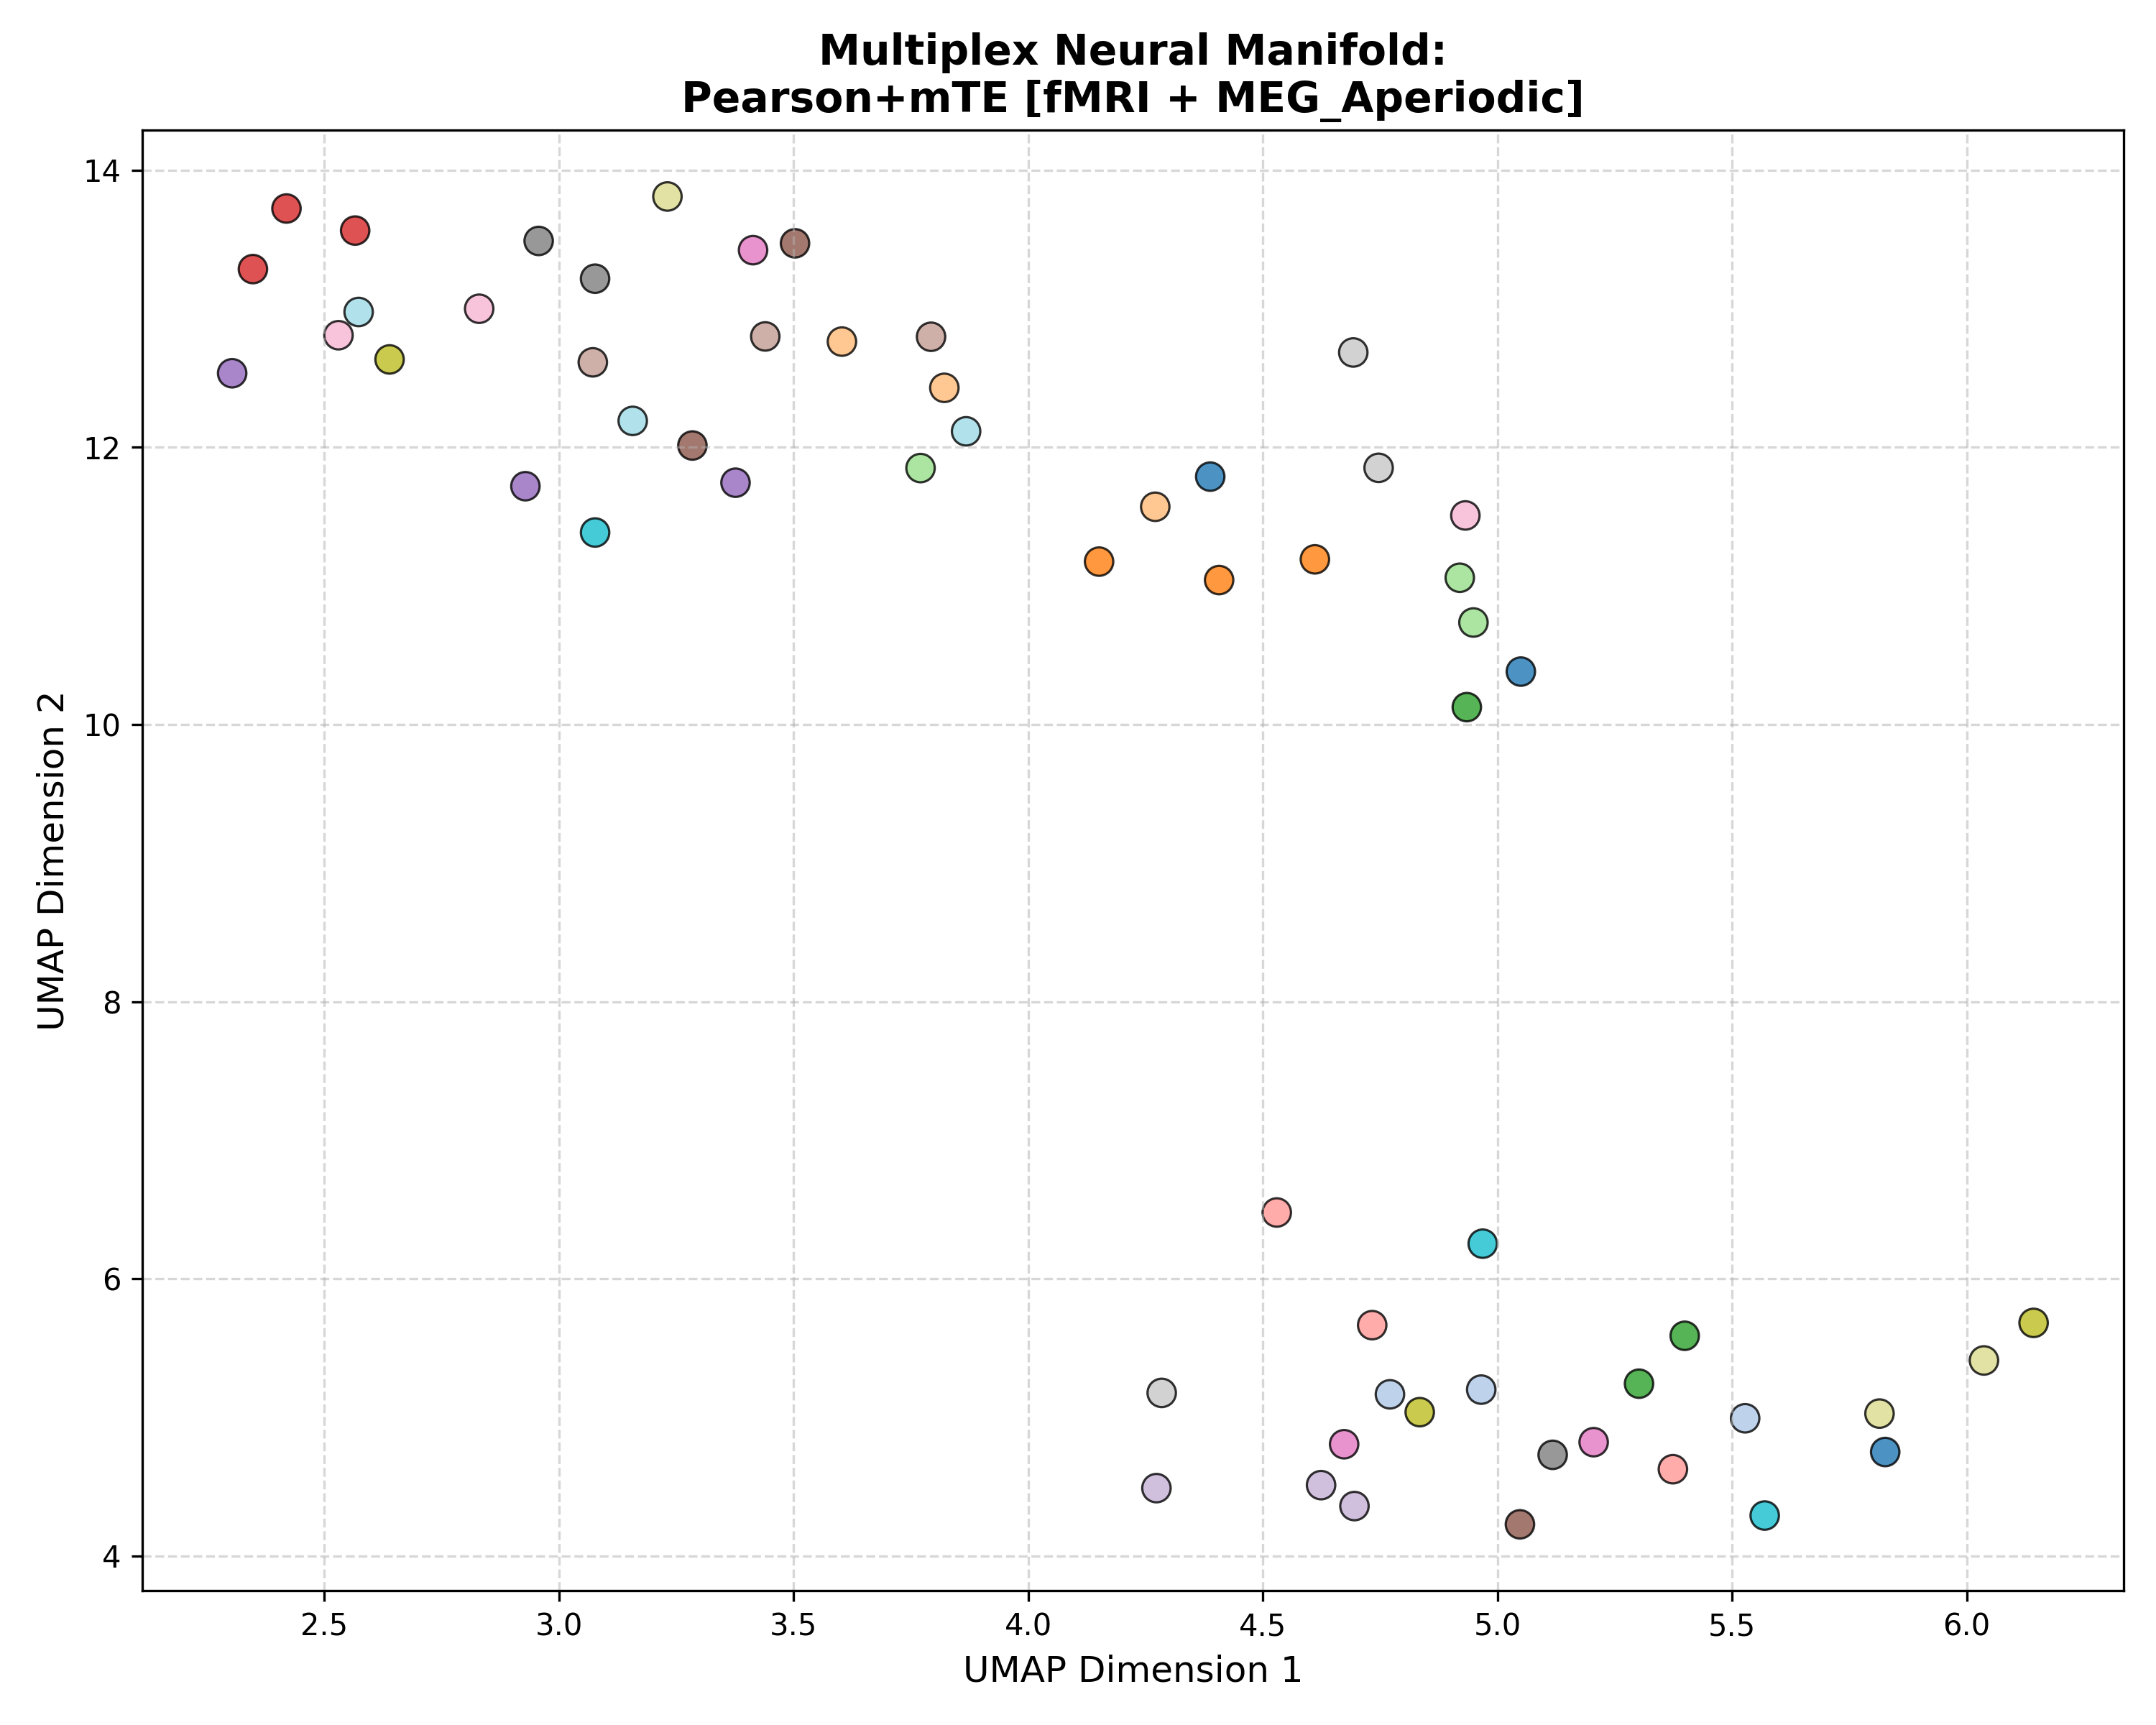

The table this chart was drawn from, first rows:
Subject_ID, UMAP_Dimension_1, UMAP_Dimension_2, Analysis_Group
100307, 4.388, 11.79, Pearson+mTE [fMRI + MEG_Aperiodic]
100307, 5.05, 10.38, Pearson+mTE [fMRI + MEG_Aperiodic]
100307, 5.826, 4.751, Pearson+mTE [fMRI + MEG_Aperiodic]
102816, 5.528, 4.994, Pearson+mTE [fMRI + MEG_Aperiodic]
102816, 4.966, 5.201, Pearson+mTE [fMRI + MEG_Aperiodic]
102816, 4.771, 5.167, Pearson+mTE [fMRI + MEG_Aperiodic]
106521, 4.611, 11.19, Pearson+mTE [fMRI + MEG_Aperiodic]
106521, 4.151, 11.18, Pearson+mTE [fMRI + MEG_Aperiodic]
106521, 4.407, 11.04, Pearson+mTE [fMRI + MEG_Aperiodic]
108323, 3.821, 12.43, Pearson+mTE [fMRI + MEG_Aperiodic]
108323, 4.271, 11.57, Pearson+mTE [fMRI + MEG_Aperiodic]
108323, 3.603, 12.76, Pearson+mTE [fMRI + MEG_Aperiodic]
109123, 5.302, 5.244, Pearson+mTE [fMRI + MEG_Aperiodic]
109123, 4.935, 10.13, Pearson+mTE [fMRI + MEG_Aperiodic]
109123, 5.399, 5.589, Pearson+mTE [fMRI + MEG_Aperiodic]
111514, 4.92, 11.06, Pearson+mTE [fMRI + MEG_Aperiodic]
111514, 4.949, 10.74, Pearson+mTE [fMRI + MEG_Aperiodic]
111514, 3.771, 11.85, Pearson+mTE [fMRI + MEG_Aperiodic]
112920, 2.348, 13.29, Pearson+mTE [fMRI + MEG_Aperiodic]
112920, 2.566, 13.56, Pearson+mTE [fMRI + MEG_Aperiodic]
112920, 2.42, 13.72, Pearson+mTE [fMRI + MEG_Aperiodic]
113922, 4.733, 5.666, Pearson+mTE [fMRI + MEG_Aperiodic]
113922, 5.374, 4.627, Pearson+mTE [fMRI + MEG_Aperiodic]
113922, 4.53, 6.479, Pearson+mTE [fMRI + MEG_Aperiodic]
116726, 3.376, 11.75, Pearson+mTE [fMRI + MEG_Aperiodic]
116726, 2.929, 11.72, Pearson+mTE [fMRI + MEG_Aperiodic]
116726, 2.304, 12.54, Pearson+mTE [fMRI + MEG_Aperiodic]
133019, 4.624, 4.512, Pearson+mTE [fMRI + MEG_Aperiodic]
133019, 4.695, 4.361, Pearson+mTE [fMRI + MEG_Aperiodic]
133019, 4.273, 4.49, Pearson+mTE [fMRI + MEG_Aperiodic]
146129, 5.048, 4.229, Pearson+mTE [fMRI + MEG_Aperiodic]
146129, 3.503, 13.47, Pearson+mTE [fMRI + MEG_Aperiodic]
146129, 3.285, 12.01, Pearson+mTE [fMRI + MEG_Aperiodic]
149741, 3.44, 12.8, Pearson+mTE [fMRI + MEG_Aperiodic]
149741, 3.072, 12.61, Pearson+mTE [fMRI + MEG_Aperiodic]
149741, 3.793, 12.8, Pearson+mTE [fMRI + MEG_Aperiodic]
156334, 3.414, 13.42, Pearson+mTE [fMRI + MEG_Aperiodic]
156334, 5.205, 4.822, Pearson+mTE [fMRI + MEG_Aperiodic]
156334, 4.673, 4.807, Pearson+mTE [fMRI + MEG_Aperiodic]
158136, 2.53, 12.81, Pearson+mTE [fMRI + MEG_Aperiodic]
158136, 2.83, 13, Pearson+mTE [fMRI + MEG_Aperiodic]
158136, 4.932, 11.51, Pearson+mTE [fMRI + MEG_Aperiodic]
162026, 2.957, 13.49, Pearson+mTE [fMRI + MEG_Aperiodic]
162026, 3.077, 13.22, Pearson+mTE [fMRI + MEG_Aperiodic]
162026, 5.118, 4.73, Pearson+mTE [fMRI + MEG_Aperiodic]
162935, 4.747, 11.85, Pearson+mTE [fMRI + MEG_Aperiodic]
162935, 4.285, 5.177, Pearson+mTE [fMRI + MEG_Aperiodic]
162935, 4.693, 12.69, Pearson+mTE [fMRI + MEG_Aperiodic]
164636, 6.143, 5.682, Pearson+mTE [fMRI + MEG_Aperiodic]
164636, 2.639, 12.63, Pearson+mTE [fMRI + MEG_Aperiodic]
164636, 4.834, 5.038, Pearson+mTE [fMRI + MEG_Aperiodic]
166438, 6.037, 5.411, Pearson+mTE [fMRI + MEG_Aperiodic]
166438, 5.814, 5.028, Pearson+mTE [fMRI + MEG_Aperiodic]
166438, 3.231, 13.81, Pearson+mTE [fMRI + MEG_Aperiodic]
169040, 3.077, 11.39, Pearson+mTE [fMRI + MEG_Aperiodic]
169040, 4.969, 6.254, Pearson+mTE [fMRI + MEG_Aperiodic]
169040, 5.57, 4.292, Pearson+mTE [fMRI + MEG_Aperiodic]
172029, 3.157, 12.19, Pearson+mTE [fMRI + MEG_Aperiodic]
172029, 3.868, 12.12, Pearson+mTE [fMRI + MEG_Aperiodic]
172029, 2.573, 12.98, Pearson+mTE [fMRI + MEG_Aperiodic]
